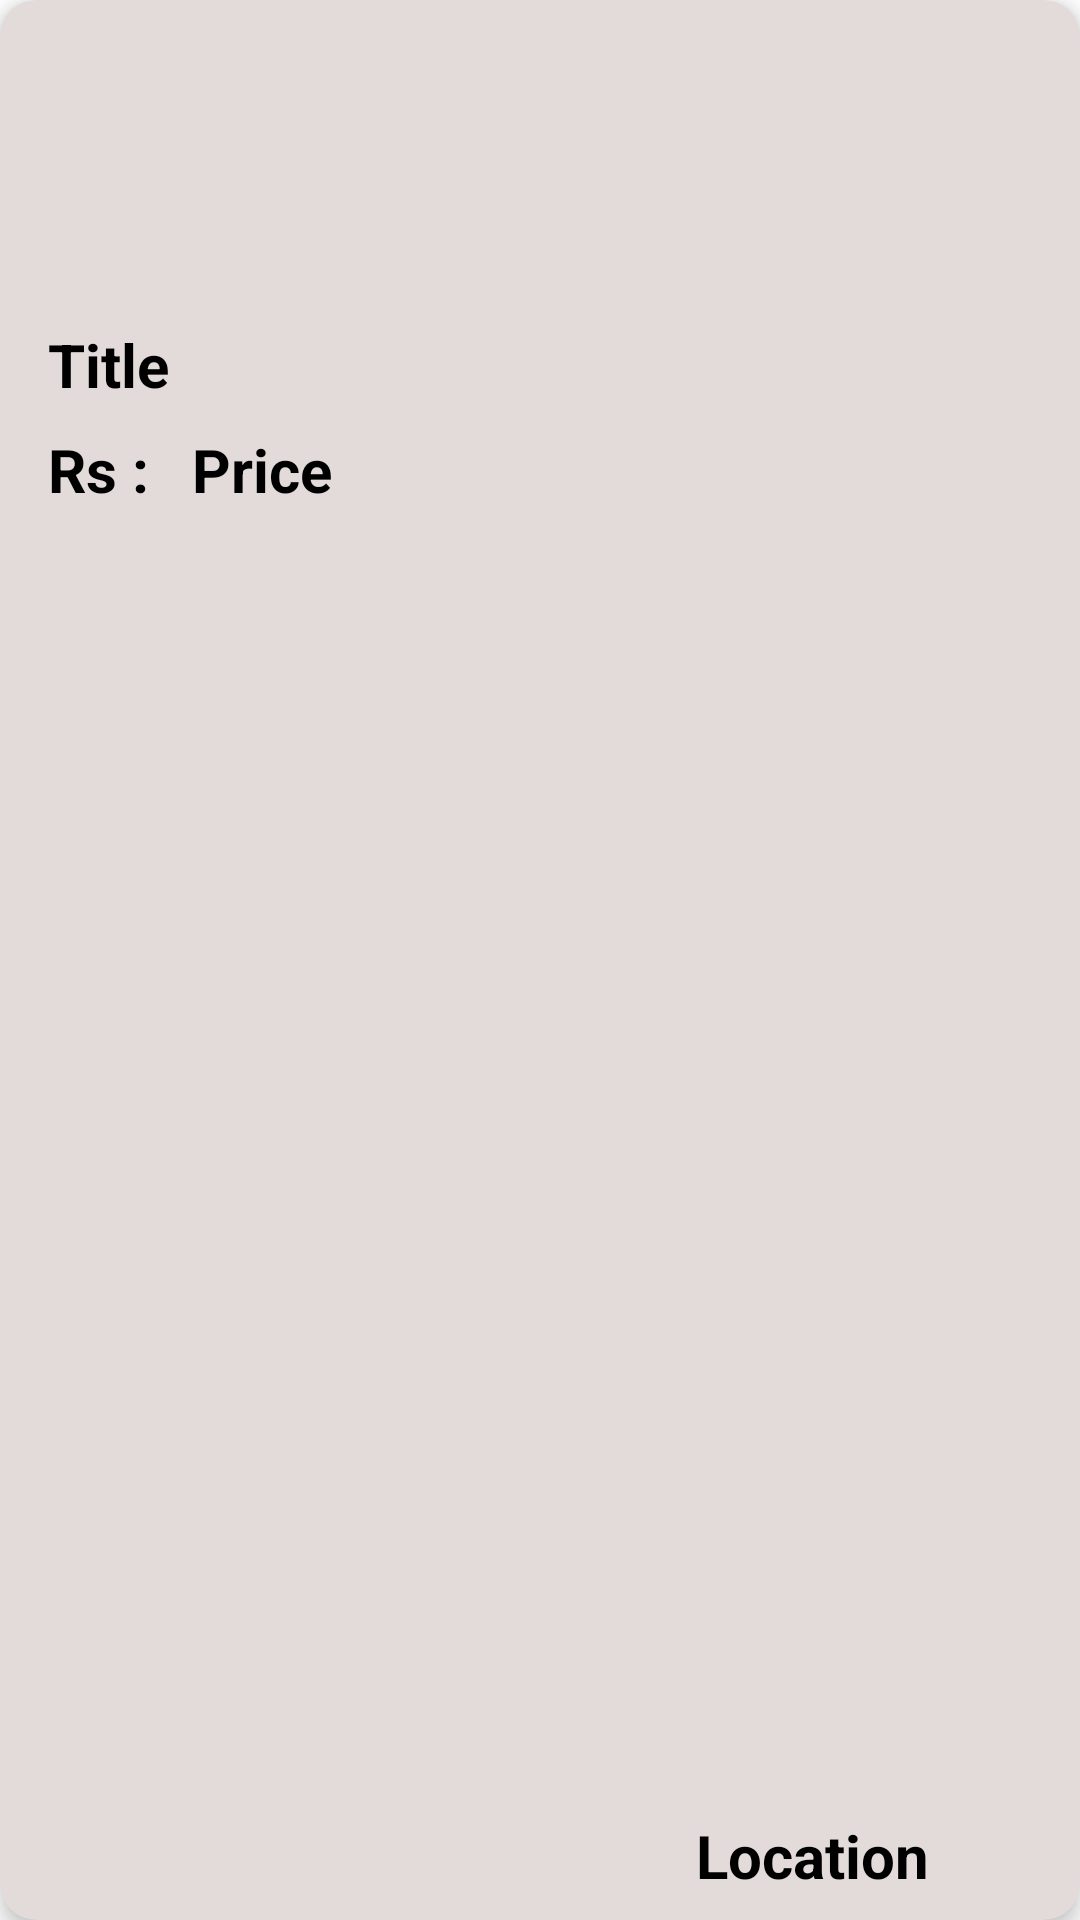

Layout XML and referenced resources for this Android screen:
<!-- AndroidManifest.xml: application theme Theme.Bodima -->
<!-- res/layout/house.xml -->
<?xml version="1.0" encoding="utf-8"?>
<androidx.cardview.widget.CardView xmlns:android="http://schemas.android.com/apk/res/android"
    xmlns:app="http://schemas.android.com/apk/res-auto"
    xmlns:tools="http://schemas.android.com/tools"
    android:id="@+id/housecard"
    android:layout_width="match_parent"
    android:layout_height="wrap_content"
    android:layout_marginHorizontal="16dp"
    android:layout_marginTop="20dp"
    app:cardBackgroundColor="#E3DADA"
    app:cardCornerRadius="12dp"
    app:cardElevation="4dp"
    app:circularflow_radiusInDP="20dp">

    <androidx.constraintlayout.widget.ConstraintLayout
        android:layout_width="match_parent"
        android:layout_height="match_parent">

        <ImageView
            android:id="@+id/house_img"
            android:layout_width="383dp"
            android:layout_height="100dp"
            android:scaleType="centerCrop"
            app:circularflow_radiusInDP="20dp"
            app:layout_constraintEnd_toEndOf="parent"
            app:layout_constraintStart_toStartOf="parent"
            app:layout_constraintTop_toTopOf="parent"
            tools:srcCompat="@tools:sample/avatars" />

        <TextView
            android:id="@+id/housetitle"
            android:layout_width="wrap_content"
            android:layout_height="wrap_content"
            android:layout_marginStart="16dp"
            android:layout_marginTop="8dp"
            android:text="@string/Title"
            android:textColor="@color/black"
            android:textSize="20sp"
            android:textStyle="bold"
            app:layout_constraintStart_toStartOf="parent"
            app:layout_constraintTop_toBottomOf="@+id/house_img" />

        <TextView
            android:id="@+id/houseprice"
            android:layout_width="wrap_content"
            android:layout_height="wrap_content"
            android:layout_marginStart="64dp"
            android:layout_marginTop="8dp"
            android:layout_marginBottom="8dp"
            android:text="@string/price"
            android:textColor="@color/black"
            android:textSize="20sp"
            android:textStyle="bold"
            app:layout_constraintBottom_toBottomOf="parent"
            app:layout_constraintStart_toStartOf="parent"
            app:layout_constraintTop_toBottomOf="@+id/housetitle"
            app:layout_constraintVertical_bias="0.0" />

        <TextView
            android:id="@+id/rstags"
            android:layout_width="wrap_content"
            android:layout_height="wrap_content"
            android:layout_marginStart="16dp"
            android:layout_marginTop="8dp"
            android:layout_marginBottom="8dp"
            android:text="@string/Rstag"
            android:textColor="@color/black"
            android:textSize="20sp"
            android:textStyle="bold"
            app:layout_constraintBottom_toBottomOf="parent"
            app:layout_constraintStart_toStartOf="parent"
            app:layout_constraintTop_toBottomOf="@+id/housetitle"
            app:layout_constraintVertical_bias="0.0" />

        <TextView
            android:id="@+id/houselocation"
            android:layout_width="wrap_content"
            android:layout_height="wrap_content"
            android:layout_marginStart="232dp"
            android:layout_marginTop="24dp"
            android:layout_marginBottom="8dp"
            android:text="@string/Location"
            android:textColor="@color/black"
            android:textSize="20sp"
            android:textStyle="bold"
            app:layout_constraintBottom_toBottomOf="parent"
            app:layout_constraintStart_toStartOf="parent"
            app:layout_constraintTop_toBottomOf="@+id/house_img"
            app:layout_constraintVertical_bias="1.0" />
    </androidx.constraintlayout.widget.ConstraintLayout>
</androidx.cardview.widget.CardView>
<!-- resources referenced by this layout -->
<resources>
  <color name="black">#FF000000</color>
  <string name="Location">Location</string>
  <string name="Rstag">Rs :</string>
  <string name="Title">Title</string>
  <string name="price">Price</string>
  <style name="Theme.Bodima" parent="Theme.MaterialComponents.DayNight.DarkActionBar">
          
          <item name="colorPrimary">@color/pri</item>
          <item name="colorPrimaryVariant">@color/purple_700</item>
          <item name="colorOnPrimary">@color/white</item>
          
          <item name="colorSecondary">@color/teal_200</item>
          <item name="colorSecondaryVariant">@color/teal_700</item>
          <item name="colorOnSecondary">@color/black</item>
          
          <item name="android:statusBarColor">?attr/colorPrimaryVariant</item>
          
          <item name="textInputStyle">@style/Widget.MaterialComponents.TextInputLayout.OutlinedBox</item>
      </style>
  <color name="pri">#138BEA</color>
  <color name="purple_700">#FF3700B3</color>
  <color name="white">#FFFFFFFF</color>
  <color name="teal_200">#FF03DAC5</color>
  <color name="teal_700">#FF018786</color>
</resources>
